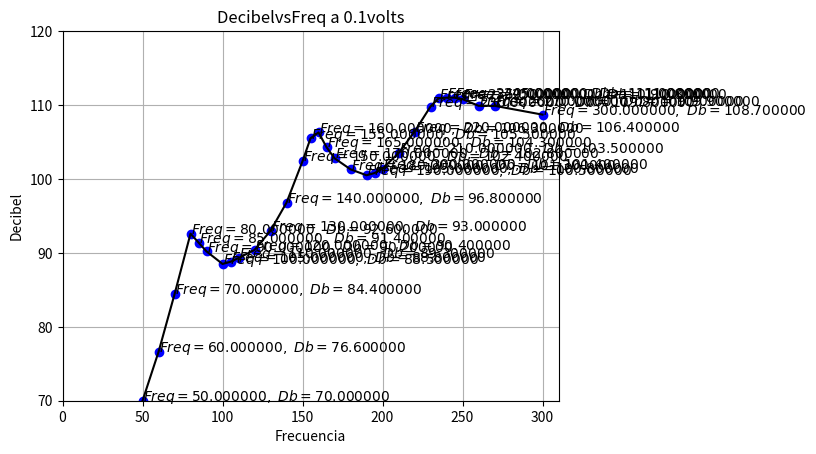

Here is the Python script that generated this plot:
#!/usr/bin/env	python2.7
import numpy as np
import matplotlib.pyplot as plt

Freq=np.array([50,60,70,80,85,90,100,105,110,120,130,140,150,155,160,165,170,180,190,195,200,210,220,230,235,240,245,250,260,270,300])
Db=np.array([70,76.6,84.4,92.6,91.4,90.2,88.5,88.8,89.3,90.4,93,96.8,102.4,105.5,106.3,104.3,102.8,101.3,100.5,100.8,101.4,103.5,106.4,109.8,110.9,111,111,110.8,109.9,109.9,108.7])

plt.xlabel('Frecuencia')
plt.ylabel('Decibel')
plt.title('DecibelvsFreq a 0.1volts')

for i in range(len(Freq)):
		plt.text(Freq[i],Db[i], r'$Freq=%f, \ Db=%f$' % (Freq[i], Db[i]))
plt.axis([0, 310, 70, 120])
plt.plot(Freq,Db,'bo',Freq,Db,'k')
plt.grid(True)
plt.show()
